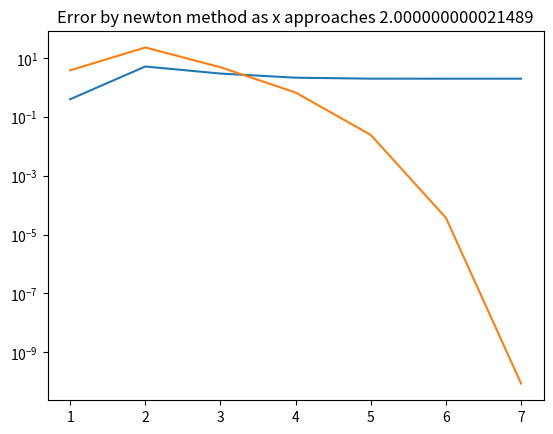

Generate this figure with matplotlib:
import matplotlib.pyplot as plt

def f(x):
    return x**2 - 4


def f_dx(x):
    return 2*x


def newton(x0, epsilon, max_iter):
    values = []
    errors = []
    for i in range(0, max_iter+1):
        err = abs(f(x0))
        errors.append(err)
        values.append(x0)

        if err < epsilon:
            return (x0, values, errors)
        
        if f_dx(x0) == 0:
            print("Zero derivative. Not found.")
            break

        
        x0 -= f(x0) / f_dx(x0)

    
    return (None, values, errors)


def main():
    x0 = 0.4

    results = newton(x0, 10**-5, 25)

    if results[0]:
        print(f'Found root ({results[0]}) in {results[1]} iterations.')
    else:
        print(f'It took me {results[1]} iterations, but I found nothing.')

    y_field = results[1]
    x_field = range(1, len(y_field) + 1)

    # values
    plt.plot(x_field, y_field)
    plt.title(f'Plot calculated by newton method as x approaches {results[0]}')
    plt.show()

    # errors.
    errors = results[2]
    plt.title(f'Error by newton method as x approaches {results[0]}')
    plt.plot(x_field, errors)
    plt.yscale('log')
    plt.show()

if __name__ == '__main__':
    main()